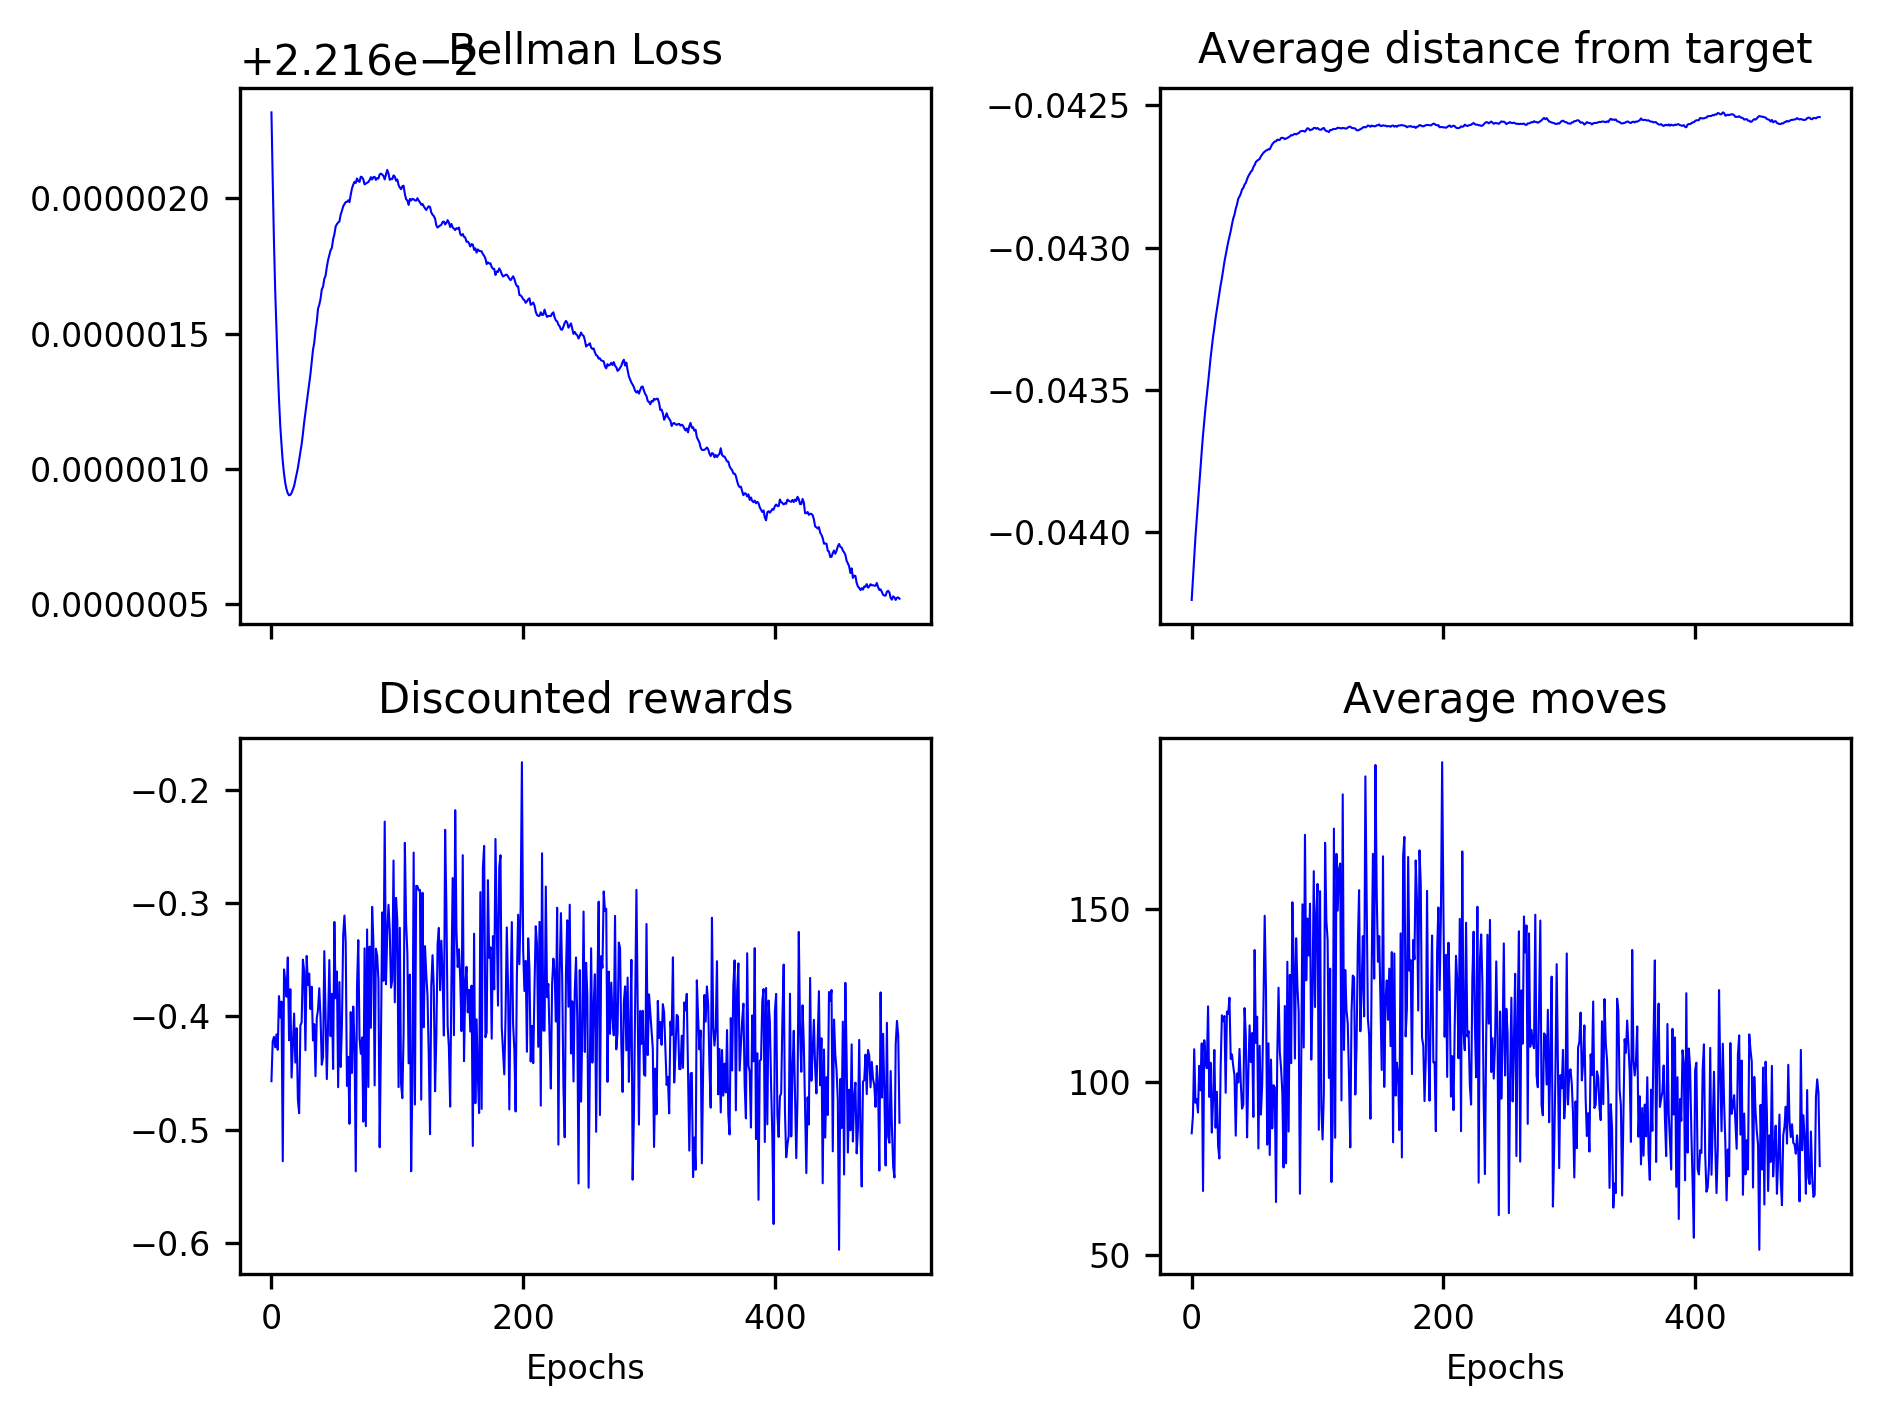

Source data for this figure (header and first rows):
2.216231815897904550e-02, 2.216207009250705309e-02, 2.216184097951073850e-02, 2.216165571769276865e-02, 2.216150913346816992e-02, 2.216137429343442711e-02, 2.216125720068851460e-02, 2.216115963754355586e-02, 2.216108940896434690e-02, 2.216102609156380895e-02, 2.216098102771862227e-02, 2.216094655074410738e-02, 2.216092363255261002e-02, 2.216090860009315225e-02, 2.216090160334549877e-02, 2.216090298401718339e-02, 2.216091017679911596e-02, 2.216092270791704399e-02, 2.216093570909167393e-02, 2.216095772766730337e-02, 2.216097876165901495e-02, 2.216100231143242755e-02, 2.216103200282791563e-02, 2.216106243644810903e-02
-4.423943973578287753e-02, -4.416400539688888210e-02, -4.408657028148552093e-02, -4.401683441654801604e-02, -4.395560782965542146e-02, -4.389219045438657457e-02, -4.382906198054766639e-02, -4.376710817328476749e-02, -4.371515803083900198e-02, -4.365914561453555082e-02, -4.361032049712568193e-02, -4.356182200528505022e-02, -4.352072816713493247e-02, -4.347792186093103056e-02, -4.343174390925722689e-02, -4.338857962466660667e-02, -4.334920208964759131e-02, -4.331251064474592183e-02, -4.328288563808769390e-02, -4.324727017853569749e-02, -4.321823905523920067e-02, -4.319007294905693323e-02, -4.315973924370249126e-02, -4.313210423188616749e-02
-4.573046330532341552e-01, -4.222561822443591240e-01, -4.181262939568733961e-01, -4.272931524261298075e-01, -4.159338219439931983e-01, -4.295067841690468624e-01, -3.821087002455715309e-01, -4.009995331310206024e-01, -3.870026935367147369e-01, -5.279463309663685600e-01, -3.585686436850491488e-01, -3.692351513678190922e-01, -3.826605903101515382e-01, -3.479327248417726226e-01, -4.212060408025612435e-01, -3.760423080893943171e-01, -4.540793452588340884e-01, -4.262637192059079427e-01, -3.974771056640420963e-01, -4.408558717179717479e-01, -4.104731595976865433e-01, -4.732231129770372857e-01, -4.855336853643928974e-01, -4.078915604067905321e-01
8.520000000000000284e+01, 9.029999999999999716e+01, 1.095000000000000000e+02, 9.400000000000000000e+01, 9.509999999999999432e+01, 9.120000000000000284e+01, 1.047000000000000028e+02, 9.759999999999999432e+01, 1.112000000000000028e+02, 6.850000000000000000e+01, 1.120999999999999943e+02, 1.064000000000000057e+02, 1.040000000000000000e+02, 1.219000000000000057e+02, 9.570000000000000284e+01, 1.055999999999999943e+02, 8.540000000000000568e+01, 9.490000000000000568e+01, 1.092999999999999972e+02, 8.679999999999999716e+01, 9.720000000000000284e+01, 8.150000000000000000e+01, 7.790000000000000568e+01, 1.042999999999999972e+02
